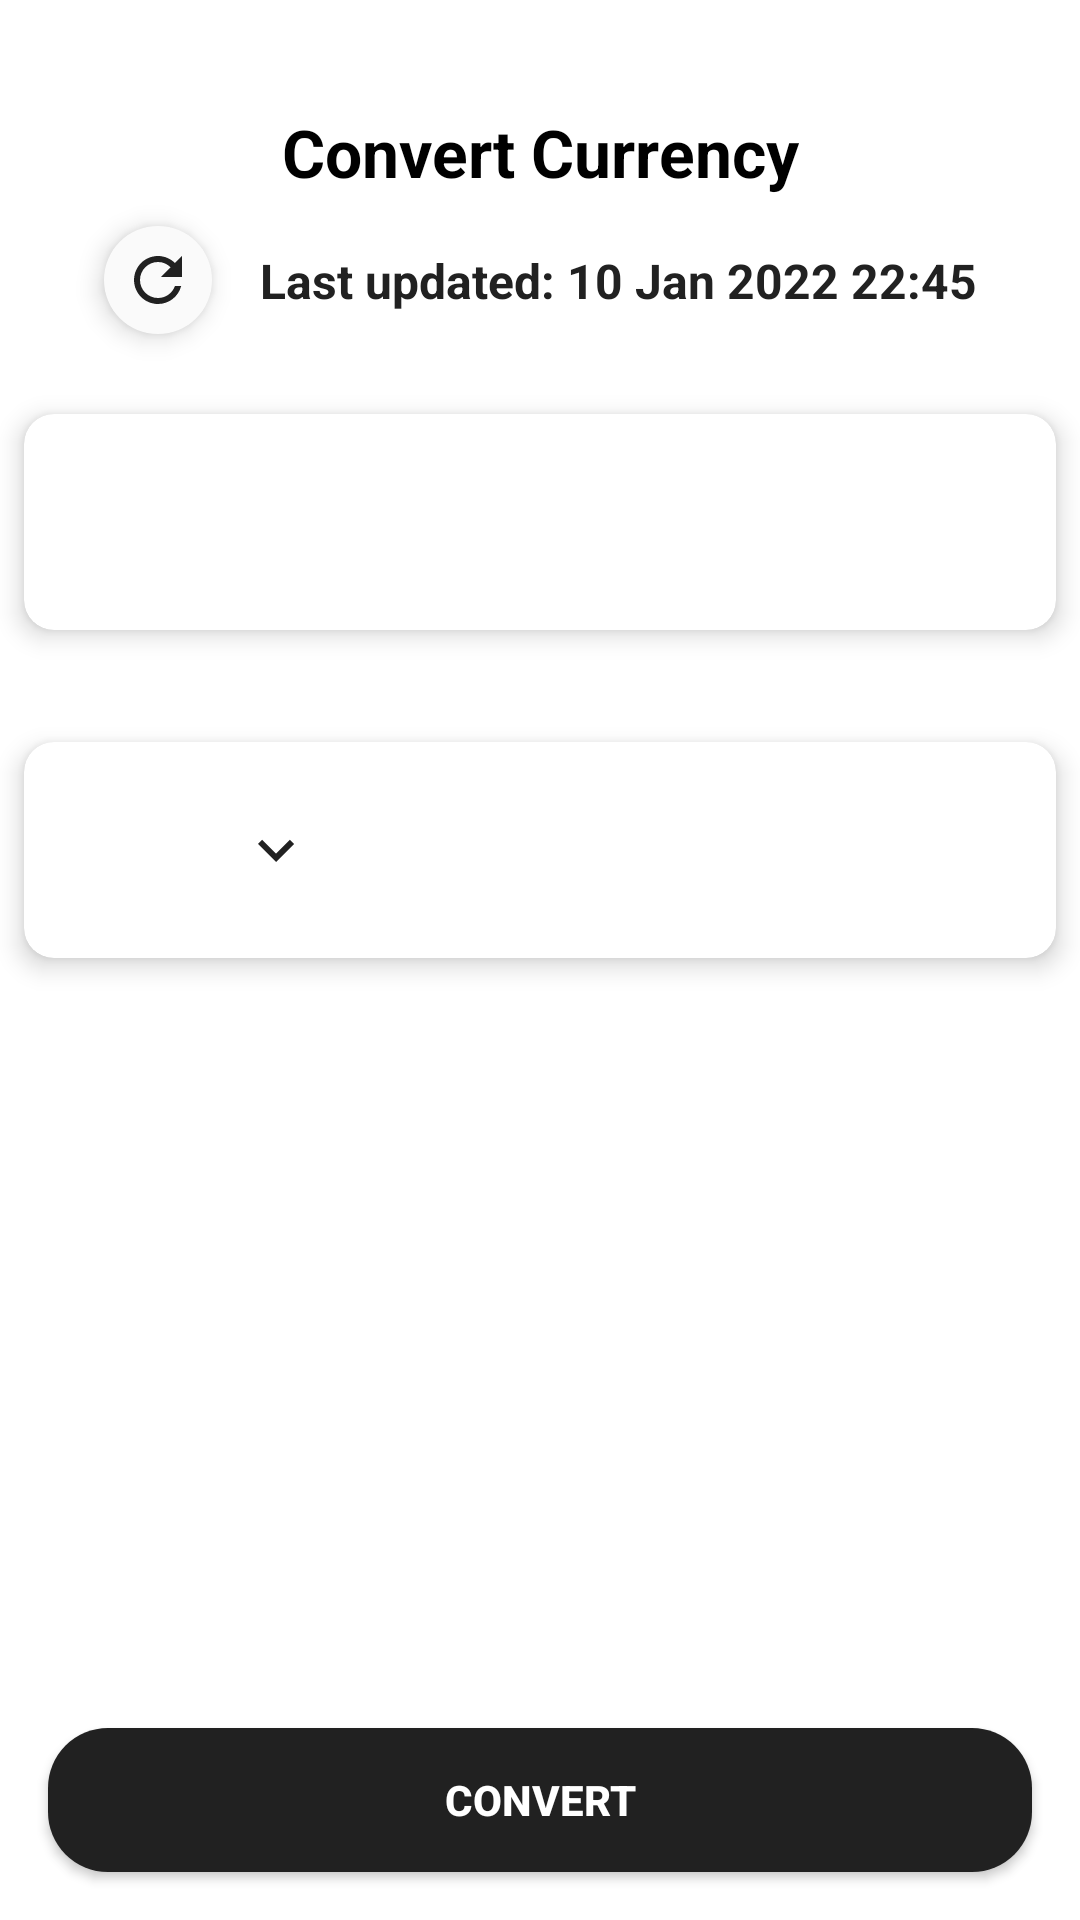

Here is an Android app screen rendered from its layout file. Give the layout XML and the strings, colors and styles it references.
<!-- AndroidManifest.xml: application theme Theme.CurrencyApp -->
<!-- res/layout/fragment_currency_converter.xml -->
<?xml version="1.0" encoding="utf-8"?>
<androidx.constraintlayout.widget.ConstraintLayout xmlns:android="http://schemas.android.com/apk/res/android"
    xmlns:app="http://schemas.android.com/apk/res-auto"
    xmlns:tools="http://schemas.android.com/tools"
    android:layout_width="match_parent"
    android:layout_height="match_parent">

    <TextView
        android:id="@+id/title_tv"
        android:layout_width="wrap_content"
        android:layout_height="wrap_content"
        android:layout_marginTop="36dp"
        android:text="Convert Currency"
        android:textColor="@color/title_color"
        android:textSize="22sp"
        android:textStyle="bold"
        app:layout_constraintEnd_toEndOf="parent"
        app:layout_constraintStart_toStartOf="parent"
        app:layout_constraintTop_toTopOf="parent"
        tools:ignore="HardcodedText" />

    <com.google.android.material.imageview.ShapeableImageView
        android:id="@+id/refresh_btn"
        android:layout_width="36dp"
        android:layout_height="36dp"
        android:layout_marginTop="10dp"
        android:background="@color/secondary_color"
        android:elevation="5dp"
        android:scaleType="center"
        app:layout_constraintEnd_toStartOf="@id/last_updated_tv"
        app:layout_constraintHorizontal_chainStyle="packed"
        app:layout_constraintStart_toStartOf="parent"
        app:layout_constraintTop_toBottomOf="@id/title_tv"
        app:shapeAppearance="@style/CircleImage"
        app:srcCompat="@drawable/ic_refresh" />

    <TextView
        android:id="@+id/last_updated_tv"
        android:layout_width="wrap_content"
        android:layout_height="wrap_content"
        android:layout_marginStart="16dp"
        android:text="Last updated: 10 Jan 2022 22:45"
        android:textColor="@color/primary_color"
        android:textSize="16sp"
        android:textStyle="bold"
        app:layout_constraintBottom_toBottomOf="@id/refresh_btn"
        app:layout_constraintEnd_toEndOf="parent"
        app:layout_constraintStart_toEndOf="@id/refresh_btn"
        app:layout_constraintTop_toTopOf="@id/refresh_btn"
        tools:ignore="HardcodedText" />

    <androidx.cardview.widget.CardView
        android:id="@+id/ua_container"
        android:layout_width="match_parent"
        android:layout_height="wrap_content"
        android:layout_marginTop="16dp"
        app:cardCornerRadius="10dp"
        app:cardElevation="5dp"
        app:cardUseCompatPadding="true"
        app:layout_constraintEnd_toEndOf="parent"
        app:layout_constraintStart_toStartOf="parent"
        app:layout_constraintTop_toBottomOf="@id/refresh_btn">

        <androidx.constraintlayout.widget.ConstraintLayout
            android:layout_width="match_parent"
            android:layout_height="match_parent">

            <androidx.appcompat.widget.AppCompatImageView
                android:id="@+id/ua_flag_iv"
                android:layout_width="40dp"
                android:layout_height="40dp"
                android:layout_margin="16dp"
                android:contentDescription="@null"
                android:src="@drawable/ic_flag_ua"
                app:layout_constraintBottom_toBottomOf="parent"
                app:layout_constraintStart_toStartOf="parent"
                app:layout_constraintTop_toTopOf="parent" />

            <TextView
                android:layout_width="wrap_content"
                android:layout_height="wrap_content"
                android:layout_marginStart="16dp"
                android:textColor="@color/title_color"
                android:textSize="18sp"
                android:textStyle="bold"
                app:layout_constraintBottom_toBottomOf="parent"
                app:layout_constraintStart_toEndOf="@id/ua_flag_iv"
                app:layout_constraintTop_toTopOf="parent"
                tools:text="UAH" />

            <TextView
                android:id="@+id/ua_number_tv"
                android:layout_width="wrap_content"
                android:layout_height="wrap_content"
                android:layout_marginEnd="16dp"
                android:textColor="@color/title_color"
                android:textSize="18sp"
                android:textStyle="bold"
                app:layout_constraintBottom_toBottomOf="parent"
                app:layout_constraintEnd_toStartOf="@id/ua_currency_sign_tv"
                app:layout_constraintTop_toTopOf="parent"
                tools:text="100" />

            <TextView
                android:id="@+id/ua_currency_sign_tv"
                android:layout_width="wrap_content"
                android:layout_height="wrap_content"
                android:layout_marginEnd="16dp"
                android:textColor="@color/title_color"
                android:textSize="18sp"
                android:textStyle="bold"
                app:layout_constraintBottom_toBottomOf="parent"
                app:layout_constraintEnd_toEndOf="parent"
                app:layout_constraintTop_toTopOf="parent"
                tools:text="$" />
        </androidx.constraintlayout.widget.ConstraintLayout>

    </androidx.cardview.widget.CardView>

    <androidx.cardview.widget.CardView
        android:layout_width="match_parent"
        android:layout_height="wrap_content"
        android:layout_marginTop="16dp"
        app:cardCornerRadius="10dp"
        app:cardElevation="5dp"
        app:cardUseCompatPadding="true"
        app:layout_constraintEnd_toEndOf="parent"
        app:layout_constraintStart_toStartOf="parent"
        app:layout_constraintTop_toBottomOf="@id/ua_container">

        <androidx.constraintlayout.widget.ConstraintLayout
            android:layout_width="match_parent"
            android:layout_height="match_parent">

            <androidx.appcompat.widget.AppCompatImageView
                android:id="@+id/flag_iv"
                android:layout_width="40dp"
                android:layout_height="40dp"
                android:layout_margin="16dp"
                android:contentDescription="@null"
                android:src="@drawable/ic_flag_ua"
                app:layout_constraintBottom_toBottomOf="parent"
                app:layout_constraintStart_toStartOf="parent"
                app:layout_constraintTop_toTopOf="parent" />

            <TextView
                android:id="@+id/short_title_tv"
                android:layout_width="wrap_content"
                android:layout_height="wrap_content"
                android:layout_marginStart="16dp"
                android:textColor="@color/title_color"
                android:textSize="18sp"
                android:textStyle="bold"
                app:layout_constraintBottom_toBottomOf="parent"
                app:layout_constraintStart_toEndOf="@id/flag_iv"
                app:layout_constraintTop_toTopOf="parent"
                tools:text="UAH" />

            <ImageView
                android:layout_width="wrap_content"
                android:layout_height="wrap_content"
                android:src="@drawable/ic_arrow"
                app:layout_constraintTop_toTopOf="parent"
                app:layout_constraintBottom_toBottomOf="parent"
                app:layout_constraintStart_toEndOf="@id/short_title_tv"/>

            <TextView
                android:id="@+id/number_tv"
                android:layout_width="wrap_content"
                android:layout_height="wrap_content"
                android:layout_marginEnd="16dp"
                android:textColor="@color/title_color"
                android:textSize="18sp"
                android:textStyle="bold"
                app:layout_constraintBottom_toBottomOf="parent"
                app:layout_constraintEnd_toStartOf="@id/currency_sign_tv"
                app:layout_constraintTop_toTopOf="parent"
                tools:text="100" />

            <TextView
                android:id="@+id/currency_sign_tv"
                android:layout_width="wrap_content"
                android:layout_height="wrap_content"
                android:layout_marginEnd="16dp"
                android:textColor="@color/title_color"
                android:textSize="18sp"
                android:textStyle="bold"
                app:layout_constraintBottom_toBottomOf="parent"
                app:layout_constraintEnd_toEndOf="parent"
                app:layout_constraintTop_toTopOf="parent"
                tools:text="$" />
        </androidx.constraintlayout.widget.ConstraintLayout>

    </androidx.cardview.widget.CardView>

    <androidx.appcompat.widget.AppCompatButton
        android:layout_width="match_parent"
        android:layout_height="wrap_content"
        android:background="@drawable/bg_button"
        android:textColor="@android:color/white"
        android:text="Convert"
        android:textStyle="bold"
        android:layout_margin="16dp"
        app:layout_constraintBottom_toBottomOf="parent"
        app:layout_constraintEnd_toEndOf="parent"
        app:layout_constraintStart_toStartOf="parent"
        tools:ignore="HardcodedText" />

</androidx.constraintlayout.widget.ConstraintLayout>
<!-- resources referenced by this layout -->
<resources>
  <color name="primary_color">#212121</color>
  <color name="secondary_color">#fafafa</color>
  <color name="title_color">#000000</color>
  <!-- drawable bg_button (drawable) -->
  <?xml version="1.0" encoding="UTF-8"?>
  <shape xmlns:android="http://schemas.android.com/apk/res/android">
      <solid android:color="@color/primary_color"/>
  
      <corners android:radius="20dp"/>
  </shape>
  <!-- drawable ic_arrow (drawable) -->
  <vector xmlns:android="http://schemas.android.com/apk/res/android"
      android:width="24dp"
      android:height="24dp"
      android:tint="@color/primary_color"
      android:viewportWidth="24"
      android:viewportHeight="24">
      <path
          android:fillColor="@color/primary_color"
          android:pathData="M7.41,8.59L12,13.17l4.59,-4.58L18,10l-6,6 -6,-6 1.41,-1.41z" />
  </vector>
  <!-- drawable ic_refresh (drawable) -->
  <vector xmlns:android="http://schemas.android.com/apk/res/android"
      android:width="24dp"
      android:height="24dp"
      android:tint="@color/primary_color"
      android:viewportWidth="24"
      android:viewportHeight="24">
      <path
          android:fillColor="@color/primary_color"
          android:pathData="M17.65,6.35C16.2,4.9 14.21,4 12,4c-4.42,0 -7.99,3.58 -7.99,8s3.57,8 7.99,8c3.73,0 6.84,-2.55 7.73,-6h-2.08c-0.82,2.33 -3.04,4 -5.65,4 -3.31,0 -6,-2.69 -6,-6s2.69,-6 6,-6c1.66,0 3.14,0.69 4.22,1.78L13,11h7V4l-2.35,2.35z" />
  </vector>
  <style name="CircleImage">
          <item name="cornerSize">50%</item>
      </style>
  <style name="Theme.CurrencyApp" parent="Theme.MaterialComponents.DayNight.DarkActionBar">
          
          <item name="colorPrimary">@color/primary_color</item>
          <item name="colorPrimaryVariant">@color/primary_color</item>
          <item name="colorOnPrimary">@color/secondary_color</item>
          
          <item name="colorSecondary">@color/primary_color</item>
          <item name="colorSecondaryVariant">@color/primary_color</item>
          <item name="colorOnSecondary">@color/secondary_color</item>
          
          <item name="android:statusBarColor">?attr/colorPrimaryVariant</item>
          
      </style>
</resources>
